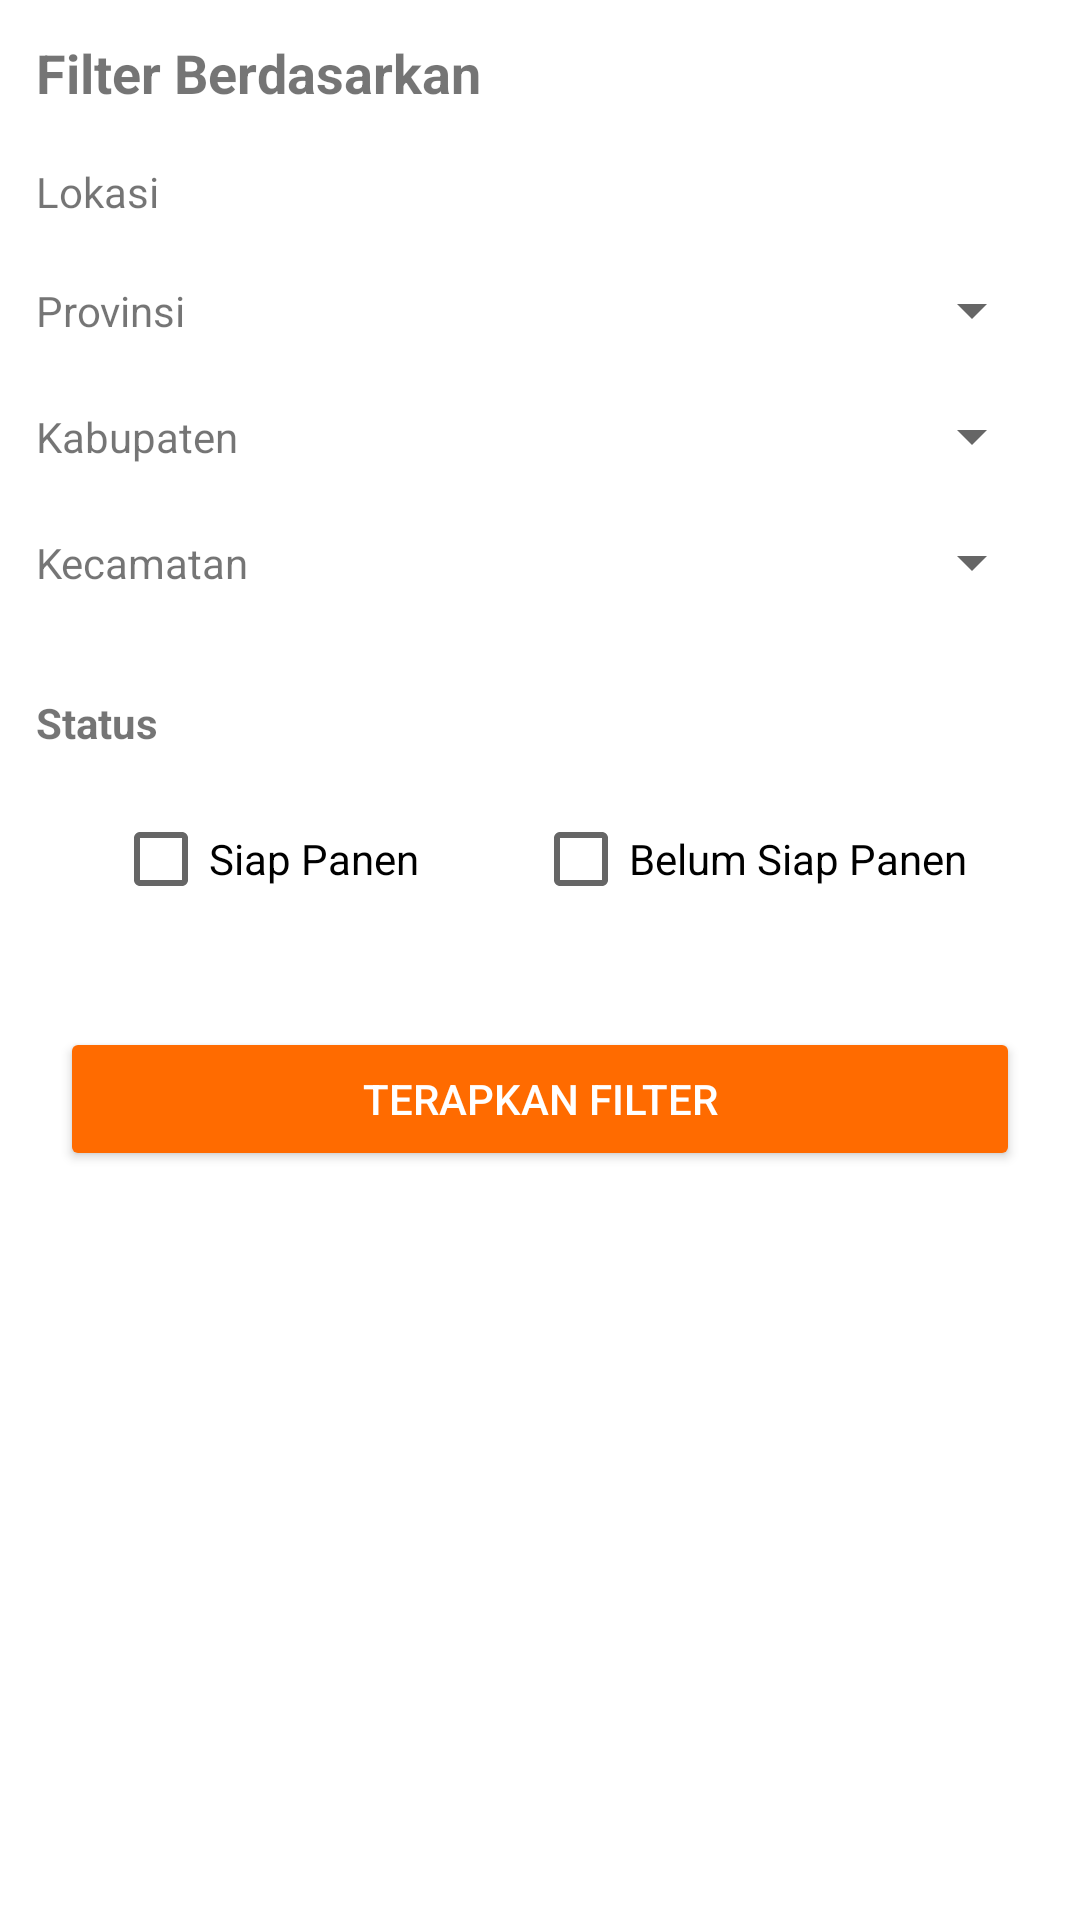

Produce the Android XML layout that renders to this screen, including the resource entries it uses.
<!-- AndroidManifest.xml: application theme Theme.AyamHub -->
<!-- res/layout/fragment_filter.xml -->
<?xml version="1.0" encoding="utf-8"?>
<androidx.coordinatorlayout.widget.CoordinatorLayout xmlns:android="http://schemas.android.com/apk/res/android"
    xmlns:app="http://schemas.android.com/apk/res-auto"
    xmlns:tools="http://schemas.android.com/tools"
    android:layout_width="match_parent"
    android:layout_height="match_parent"
    tools:context=".ui.homepage.home.filter.FilterFragment">

    <androidx.constraintlayout.widget.ConstraintLayout
        android:layout_width="match_parent"
        android:layout_height="wrap_content">

        <TextView
            android:id="@+id/filterTitle"
            android:layout_width="match_parent"
            android:layout_height="wrap_content"
            android:layout_marginHorizontal="12dp"
            android:layout_marginTop="12dp"
            android:text="@string/filter_title"
            android:textSize="18sp"
            android:textStyle="bold"
            app:layout_constraintStart_toStartOf="parent"
            app:layout_constraintTop_toTopOf="parent" />

        <TextView
            android:id="@+id/tvLocation"
            android:layout_width="match_parent"
            android:layout_height="wrap_content"
            android:layout_marginStart="12dp"
            android:layout_marginVertical="18dp"
            android:text="@string/lokasi"
            android:fontFamily="@font/roboto_bold"            app:layout_constraintStart_toStartOf="parent"
            app:layout_constraintTop_toBottomOf="@+id/filterTitle" />

        <TextView
            android:id="@+id/tvProvince"
            android:layout_width="80dp"
            android:layout_height="wrap_content"
            android:layout_marginStart="12dp"
            android:text="@string/provinsi"
            app:layout_constraintBottom_toBottomOf="@+id/spProvince"
            app:layout_constraintStart_toStartOf="parent"
            app:layout_constraintTop_toTopOf="@+id/spProvince" />

        <Spinner
            android:id="@+id/spProvince"
            android:layout_width="0dp"
            android:layout_marginVertical="18dp"
            android:layout_height="wrap_content"
            android:layout_marginEnd="12dp"
            android:layout_marginTop="12dp"
            app:layout_constraintEnd_toEndOf="parent"
            app:layout_constraintStart_toEndOf="@+id/tvProvince"
            app:layout_constraintTop_toBottomOf="@+id/tvLocation" />

        <TextView
            android:id="@+id/tvCity"
            android:layout_width="80dp"
            android:layout_height="wrap_content"
            android:layout_marginStart="12dp"
            android:text="@string/kabupaten"
            app:layout_constraintBottom_toBottomOf="@+id/spKabupaten"
            app:layout_constraintStart_toStartOf="parent"
            app:layout_constraintTop_toTopOf="@+id/spKabupaten" />

        <Spinner
            android:id="@+id/spKabupaten"
            android:layout_width="0dp"
            android:layout_height="wrap_content"
            android:layout_marginEnd="12dp"
            android:layout_marginVertical="18dp"
            app:layout_constraintEnd_toEndOf="parent"
            app:layout_constraintStart_toEndOf="@+id/tvCity"
            app:layout_constraintTop_toBottomOf="@+id/spProvince" />

        <TextView
            android:id="@+id/tvDistrict"
            android:layout_width="80dp"
            android:layout_height="wrap_content"
            android:layout_marginStart="12dp"
            android:text="@string/kecamatan"
            app:layout_constraintBottom_toBottomOf="@+id/spKecamatan"
            app:layout_constraintStart_toStartOf="parent"
            app:layout_constraintTop_toTopOf="@+id/spKecamatan" />

        <Spinner
            android:id="@+id/spKecamatan"
            android:layout_width="0dp"
            android:layout_height="wrap_content"
            android:layout_marginEnd="12dp"
            android:layout_marginTop="8dp"
            android:layout_marginVertical="18dp"
            app:layout_constraintEnd_toEndOf="parent"
            app:layout_constraintStart_toEndOf="@+id/tvDistrict"
            app:layout_constraintTop_toBottomOf="@+id/spKabupaten" />

        <TextView
            android:id="@+id/tvStatus"
            android:layout_width="match_parent"
            android:layout_height="wrap_content"
            android:layout_marginTop="32dp"
            android:layout_marginStart="12dp"
            android:text="@string/status"
            android:textStyle="bold"
            app:layout_constraintStart_toStartOf="parent"
            app:layout_constraintTop_toBottomOf="@+id/spKecamatan" />

        <CheckBox
            android:id="@+id/cbReady"
            android:layout_width="wrap_content"
            android:layout_height="wrap_content"
            android:layout_marginTop="12dp"
            android:text="@string/siap_panen"
            app:layout_constraintEnd_toStartOf="@id/cbNotReady"
            app:layout_constraintStart_toStartOf="parent"
            app:layout_constraintTop_toBottomOf="@+id/tvStatus" />

        <CheckBox
            android:id="@+id/cbNotReady"
            android:layout_width="wrap_content"
            android:layout_height="wrap_content"
            android:text="@string/belum_siap_panen"
            app:layout_constraintEnd_toEndOf="parent"
            app:layout_constraintStart_toEndOf="@+id/cbReady"
            app:layout_constraintTop_toTopOf="@+id/cbReady" />


        <Button
            android:id="@+id/btnAddFilter"
            android:layout_width="match_parent"
            android:layout_height="wrap_content"
            android:layout_marginHorizontal="20dp"
            android:layout_marginTop="32dp"
            android:backgroundTint="@color/orange2"
            android:text="@string/filter"
            android:textColor="@color/white"
            app:layout_constraintEnd_toEndOf="parent"
            app:layout_constraintStart_toStartOf="parent"
            app:layout_constraintTop_toBottomOf="@+id/cbReady" />

        <Button
            android:id="@+id/btnRemoveFilter"
            android:layout_width="match_parent"
            android:layout_height="wrap_content"
            android:layout_marginHorizontal="20dp"
            android:backgroundTint="@color/red"
            android:visibility="gone"
            android:text="@string/remove_filter"
            android:textColor="@color/white"
            app:layout_constraintBottom_toBottomOf="parent"
            app:layout_constraintEnd_toEndOf="parent"
            app:layout_constraintStart_toStartOf="parent"
            app:layout_constraintTop_toBottomOf="@+id/btnAddFilter" />

    </androidx.constraintlayout.widget.ConstraintLayout>

</androidx.coordinatorlayout.widget.CoordinatorLayout>
<!-- resources referenced by this layout -->
<resources>
  <color name="orange2">#FF6B00</color>
  <color name="red">#D50000</color>
  <color name="white">#FFFFFFFF</color>
  <string name="belum_siap_panen">Belum Siap Panen</string>
  <string name="filter">Terapkan Filter</string>
  <string name="filter_title">Filter Berdasarkan</string>
  <string name="kabupaten">Kabupaten</string>
  <string name="kecamatan">Kecamatan</string>
  <string name="lokasi">Lokasi</string>
  <string name="provinsi">Provinsi</string>
  <string name="remove_filter">Hapus Filter</string>
  <string name="siap_panen">Siap Panen</string>
  <string name="status">Status</string>
  <style name="Theme.AyamHub" parent="Theme.MaterialComponents.DayNight.DarkActionBar">
          
          <item name="colorPrimary">@color/purple_500</item>
          <item name="colorPrimaryVariant">@color/purple_700</item>
          <item name="colorOnPrimary">@color/white</item>
          
          <item name="colorSecondary">@color/teal_200</item>
          <item name="colorSecondaryVariant">@color/teal_700</item>
          <item name="colorOnSecondary">@color/black</item>
          
          <item name="android:statusBarColor">?attr/colorPrimaryVariant</item>
          
      </style>
  <color name="purple_500">#FF6200EE</color>
  <color name="purple_700">#FF3700B3</color>
  <color name="teal_200">#FF03DAC5</color>
  <color name="teal_700">#FF018786</color>
  <color name="black">#FF000000</color>
</resources>
